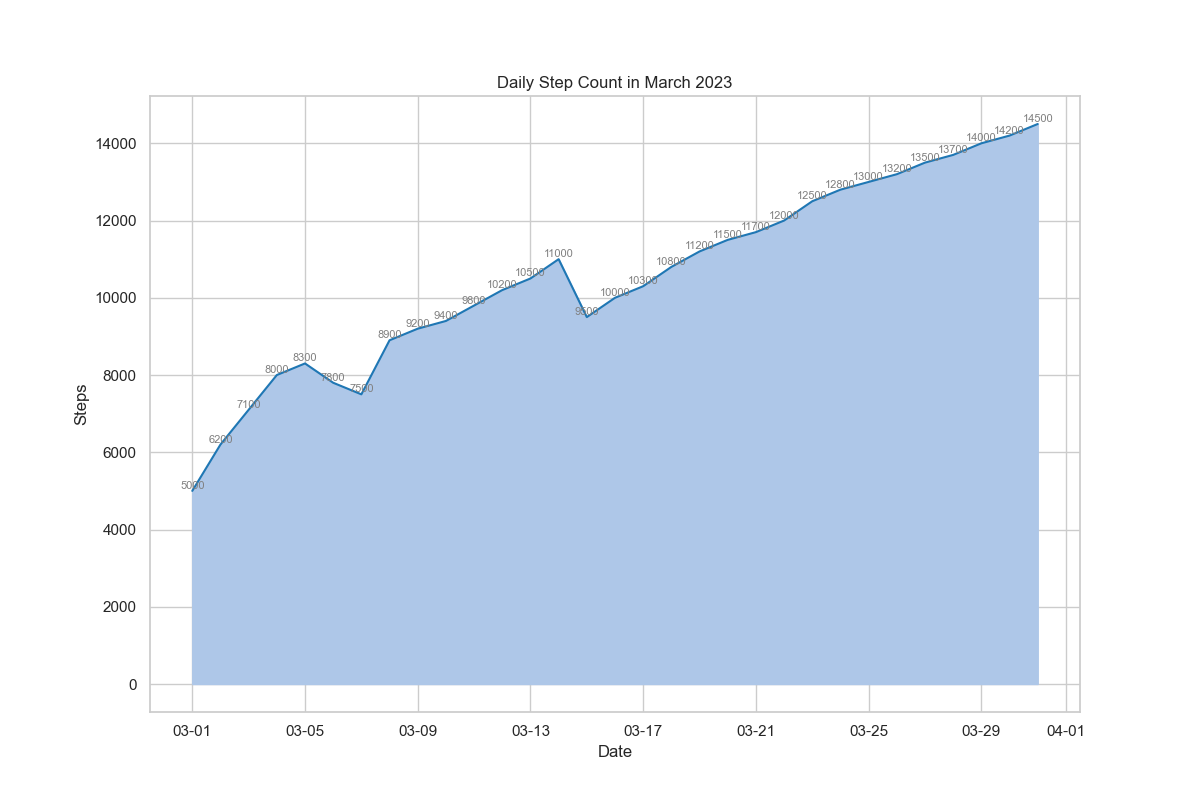

The file beside this chart, header and first rows:
Date, Steps
2023-03-01, 5000
2023-03-02, 6200
2023-03-03, 7100
2023-03-04, 8000
2023-03-05, 8300
2023-03-06, 7800
2023-03-07, 7500
2023-03-08, 8900
2023-03-09, 9200
2023-03-10, 9400
2023-03-11, 9800
2023-03-12, 10200
2023-03-13, 10500
2023-03-14, 11000
2023-03-15, 9500
2023-03-16, 10000
2023-03-17, 10300
2023-03-18, 10800
2023-03-19, 11200
2023-03-20, 11500
2023-03-21, 11700
2023-03-22, 12000
2023-03-23, 12500
2023-03-24, 12800
2023-03-25, 13000
2023-03-26, 13200
2023-03-27, 13500
2023-03-28, 13700
2023-03-29, 14000
2023-03-30, 14200
2023-03-31, 14500
